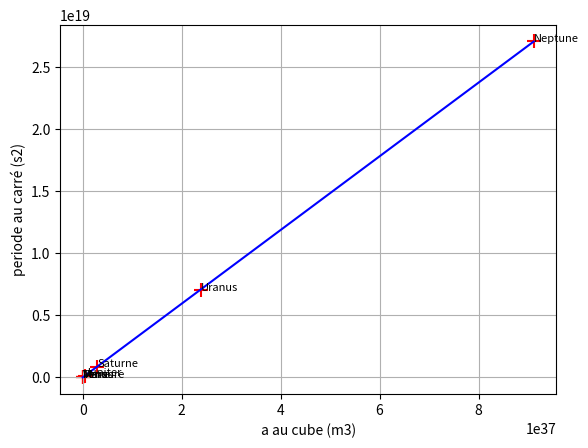

Reproduce this figure in Python.
import matplotlib.pyplot as plt
import scipy.stats as stat

LIST_a = [0.39,0.72,1,1.5,5.2,9.5,19.2,30]
LIST_T = [0.24,0.615,1,1.88,11.9,29.4,84,165.0]
LIST_P = ['Mercure','Venus','Terre','Mars','Jupiter','Saturne','Uranus','Neptune']

for i in range(0, len(LIST_a)):
    LIST_a[i] = (LIST_a[i]*150e9)**3
    LIST_T[i] = (LIST_T[i]*365*24*3600)**2

regression = stat.linregress(LIST_a,LIST_T)
pente = regression[0]
print ('pente-->'+str(pente))
ordorigine=regression[1]
print('ordonnée à l origine-->'+str(ordorigine))
coeffcorel = regression[2]
print('coefficient de correlation -->'+str(coeffcorel))

a_3_max = LIST_a[len(LIST_a)-1]
T_2_max =pente *a_3_max + ordorigine
plt.grid(True)
plt.xlabel('a au cube (m3)')
plt.ylabel('periode au carré (s2)')
plt.scatter(LIST_a, LIST_T,s = 100, c ='red', marker='+')
for i in range (0,len(LIST_a)):
    plt.text(LIST_a[i],LIST_T[i],LIST_P[i],fontsize=8)
plt.plot([0,a_3_max],[ordorigine,T_2_max],c='blue')
plt.show()